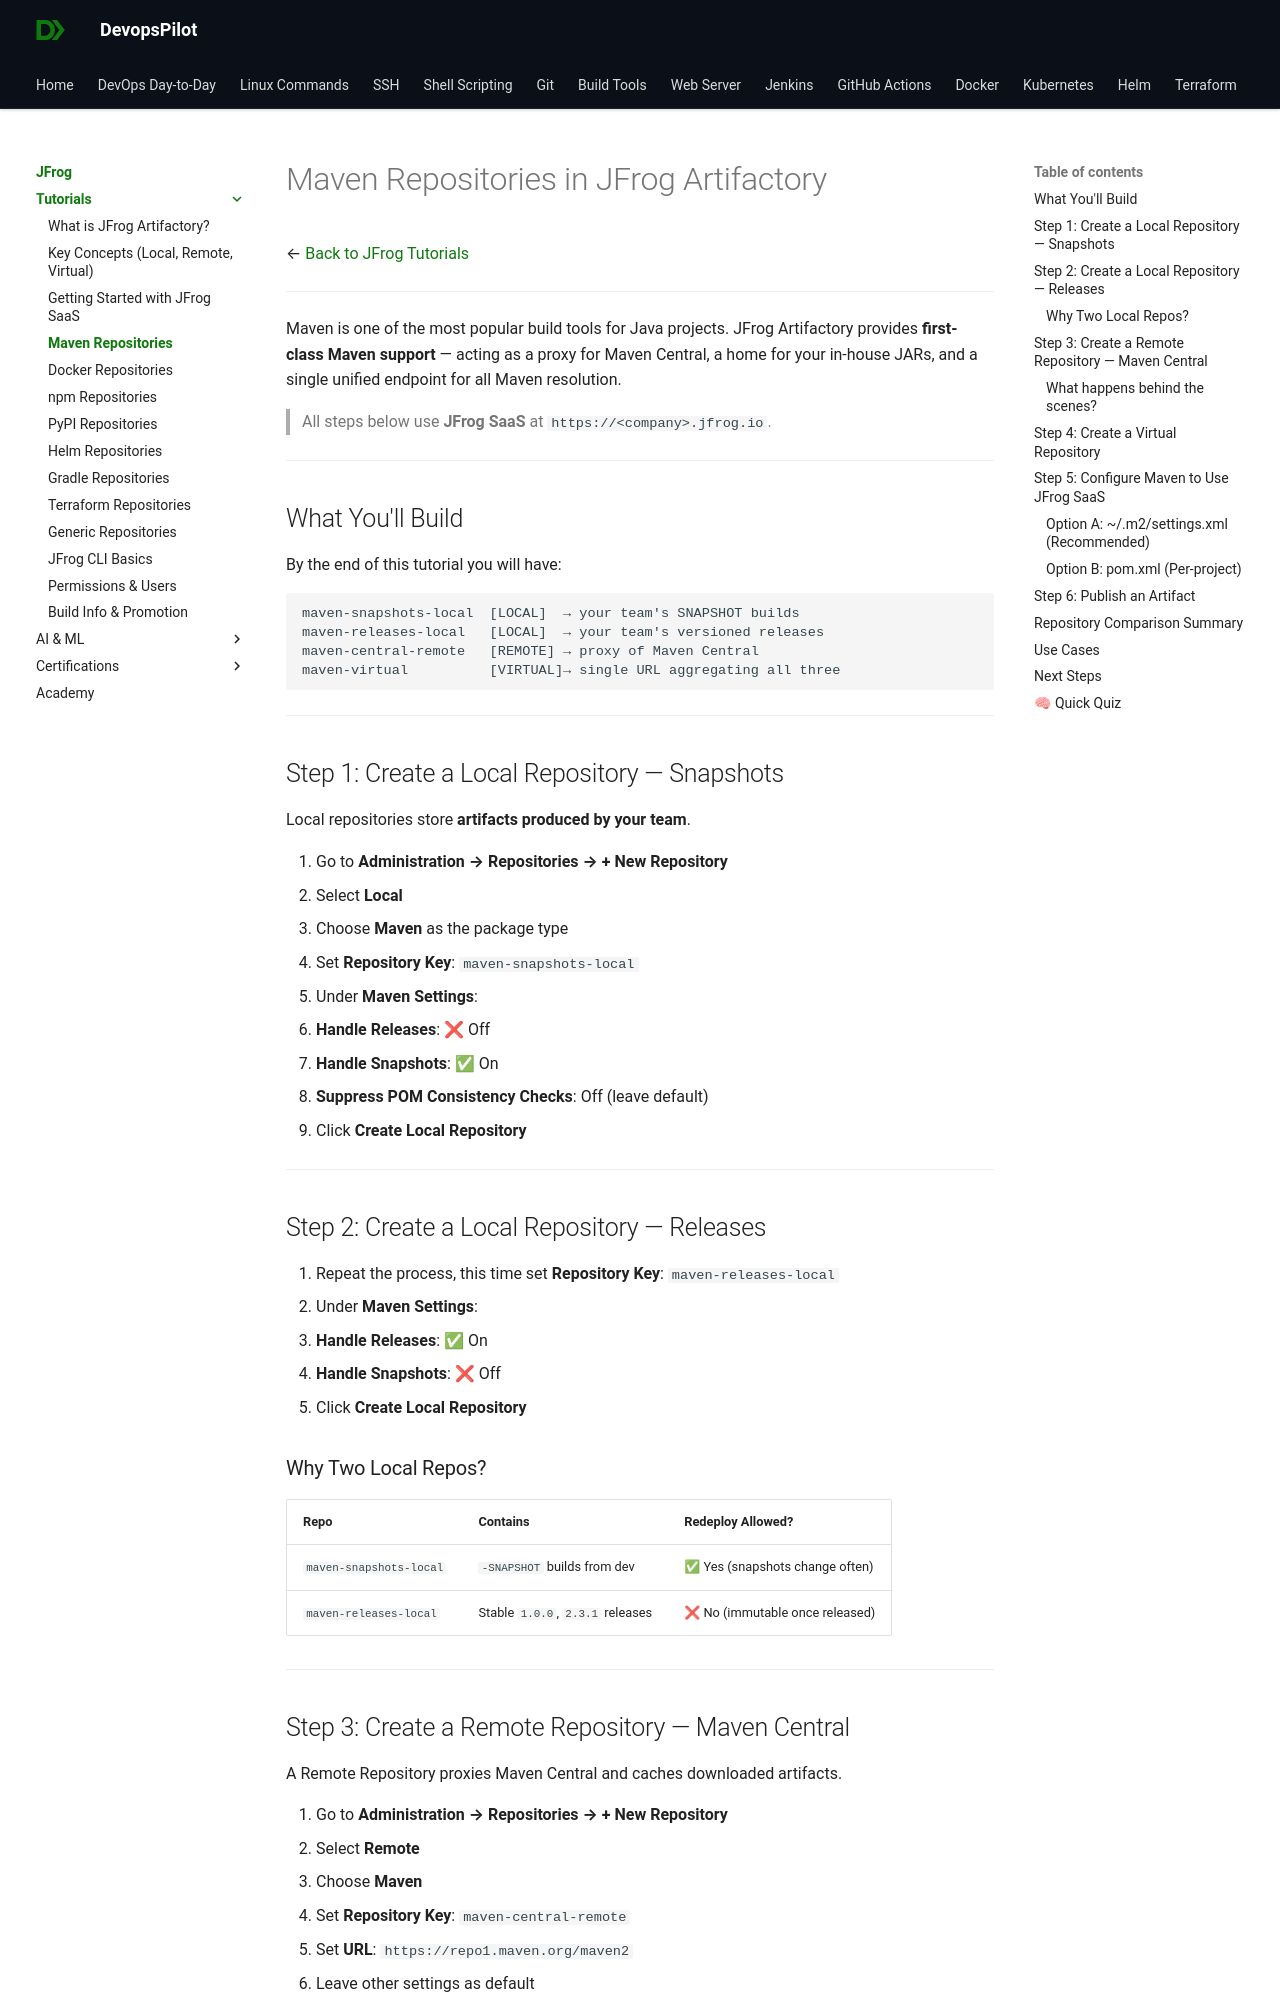

repository: devopspilot1/devopspilot1.github.io · page: jfrog/tutorials/maven-repositories/index.html · generator: mkdocs

---
title: "Maven Repositories in JFrog Artifactory | Local, Remote & Virtual"
description: "Step-by-step guide to creating Maven Local, Remote, and Virtual repositories in JFrog SaaS. Includes pom.xml, settings.xml examples, use-case comparison, and best practices."
---

# Maven Repositories in JFrog Artifactory

← [Back to JFrog Tutorials](../index.md)

---

Maven is one of the most popular build tools for Java projects. JFrog Artifactory provides **first-class Maven support** — acting as a proxy for Maven Central, a home for your in-house JARs, and a single unified endpoint for all Maven resolution.

> All steps below use **JFrog SaaS** at `https://<company>.jfrog.io`.

---

## What You'll Build

By the end of this tutorial you will have:

```
maven-snapshots-local  [LOCAL]  → your team's SNAPSHOT builds
maven-releases-local   [LOCAL]  → your team's versioned releases
maven-central-remote   [REMOTE] → proxy of Maven Central
maven-virtual          [VIRTUAL]→ single URL aggregating all three
```

---

## Step 1: Create a Local Repository — Snapshots

Local repositories store **artifacts produced by your team**.

1. Go to **Administration → Repositories → + New Repository**
2. Select **Local**
3. Choose **Maven** as the package type
4. Set **Repository Key**: `maven-snapshots-local`
5. Under **Maven Settings**:
   - **Handle Releases**: ❌ Off
   - **Handle Snapshots**: ✅ On
   - **Suppress POM Consistency Checks**: Off (leave default)
6. Click **Create Local Repository**

---

## Step 2: Create a Local Repository — Releases

1. Repeat the process, this time set **Repository Key**: `maven-releases-local`
2. Under **Maven Settings**:
   - **Handle Releases**: ✅ On
   - **Handle Snapshots**: ❌ Off
3. Click **Create Local Repository**

### Why Two Local Repos?

| Repo | Contains | Redeploy Allowed? |
|---|---|---|
| `maven-snapshots-local` | `-SNAPSHOT` builds from dev | ✅ Yes (snapshots change often) |
| `maven-releases-local` | Stable `1.0.0`, `2.3.1` releases | ❌ No (immutable once released) |

---
